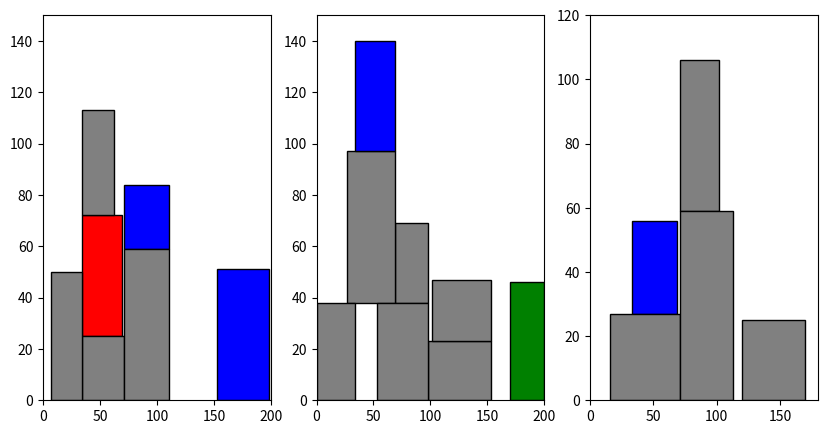

The matplotlib source for this figure:
import matplotlib.pyplot as plt
from matplotlib.patches import Rectangle
import numpy as np

#13 in onze data is twee van de drie bijzondere aspecten!!

bins_sizes = {0: [200,150],
1: [200,150],
2: [180,120]}

bins_used = [0,1,2]

#which boxes in which bin
Items_in_Bin = {0: [1, 3, 5, 9, 10, 11, 14],
1: [6, 8, 13, 15, 16, 17, 18, 19],
2: [0, 2, 4, 7, 12]}

#each item i, [horizontal coordinate x_i, vertical coordinate z_1, horizontal extension, vertical extension]

I_info_solution = {0: [120.0, 0.0, 50, 25,0,0,0],
1: [153.00000000000006, 0.0, 45, 51,1,0,1],
2: [33.00000000000006, 27.0, 36, 29,1,0,0],
3: [33.99999999999997, 25.0, 35, 47,0,0,1],
4: [15.999999999999972, 0.0, 55, 27,0,0,0],
5: [70.99999999999997, 59.0, 40, 25,1,0,0],
6: [98.00000000000006, 0.0, 55, 23,0,0,0],
7: [70.99999999999997, 59.0, 31, 47,0,0,0],
8: [101.00000000000006, 23.0, 52, 24,0,0,0],
9: [33.99999999999997, 0.0, 37, 25,0,0,0],
10: [33.99999999999997, 72.0, 28, 41,0,0,0],
11: [6.999999999999972, 0.0, 27, 50,0,0,0],
12: [70.99999999999997, 0.0, 42, 59,0,0,0],
13: [69.00000000000006, 38.0, 29, 31,0,0,0],
14: [70.99999999999997, 0.0, 40, 59,0,0,0],
15: [27.000000000000057, 38.0, 42, 59,0,0,0],
16: [53.00000000000006, 0.0, 45, 38,0,0,0],
17: [0.0, 0.0, 34, 38,0,0,0],
18: [34.00000000000003, 97.0, 35, 43,1,0,0],
19: [170.0, 0.0, 30, 46,0,1,0]}

#define Matplotlib figure and axis
fig, axs = plt.subplots(nrows=1, ncols=len(bins_used), figsize=(10, 5))
cr = 0
# create simple line plot and add rectangle to plot
for i, bin_num in enumerate(bins_used):
    axs[i].set_ylim([0, bins_sizes[bin_num][1]])
    axs[i].set_xlim([0, bins_sizes[bin_num][0]])

    for y, valuey in enumerate(bins_used):
        if valuey != bin_num:
            continue
        for x, valuex in enumerate(Items_in_Bin[valuey]):
            facecolor = ''
            if I_info_solution[valuex][4] == 1:
                facecolor = 'blue'
            elif I_info_solution[valuex][5] == 1:
                facecolor = 'green'
            elif I_info_solution[valuex][6] == 1:
                facecolor = 'red'
            else:
                facecolor = 'gray'
                #facecolor = colorsrandom[cr]
                #cr+=1
            axs[i].add_patch(
                Rectangle((I_info_solution[valuex][0], I_info_solution[valuex][1]), I_info_solution[valuex][2],
                          I_info_solution[valuex][3],edgecolor = 'black', facecolor=facecolor, fill=True, lw=1))

plt.show()

